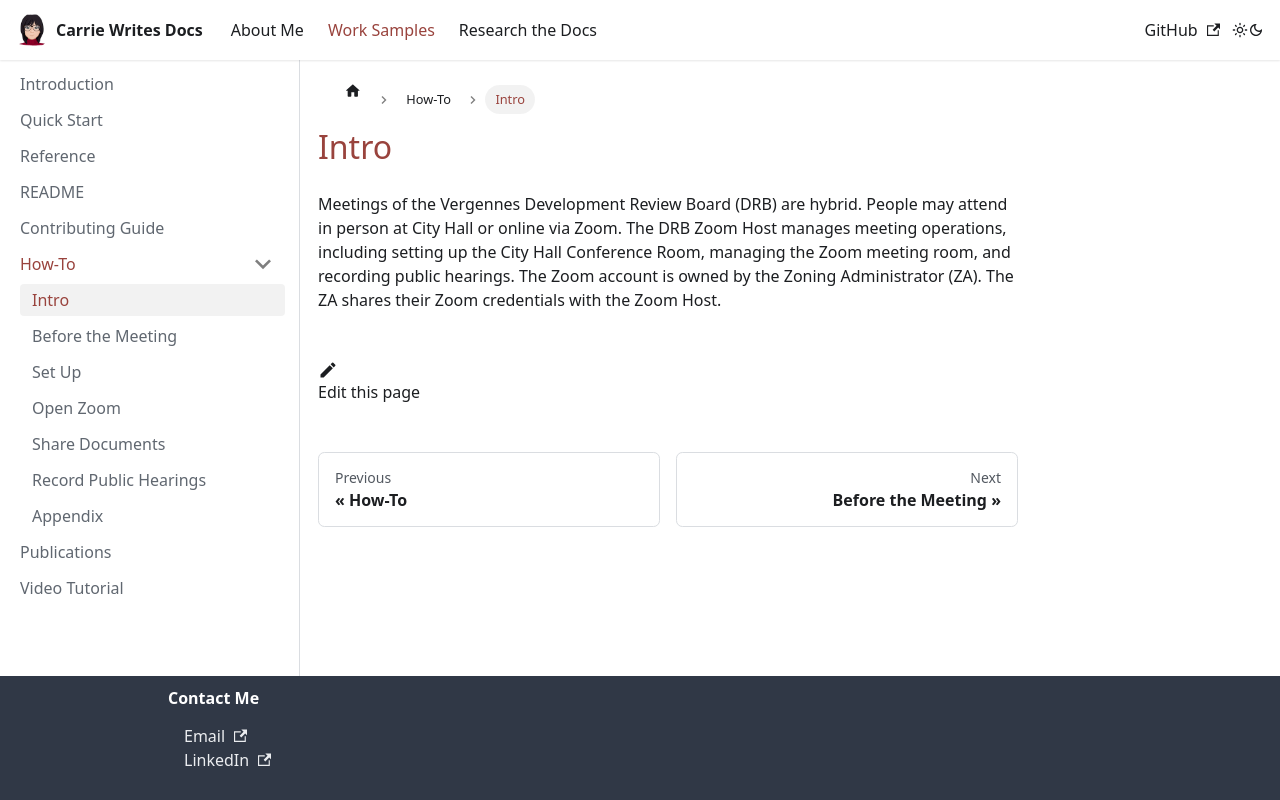

repository: carriemacfarlane/carriewritesdocs · page: docs/how-to/intro.html · generator: docusaurus

---
sidebar_position: 1
---

# Intro

Meetings of the Vergennes Development Review Board (DRB) are hybrid. People may attend in person at City Hall or online via Zoom. The DRB Zoom Host manages meeting operations, including setting up the City Hall Conference Room, managing the Zoom meeting room, and recording public hearings. The Zoom account is owned by the Zoning Administrator (ZA). The ZA shares their Zoom credentials with the Zoom Host.
